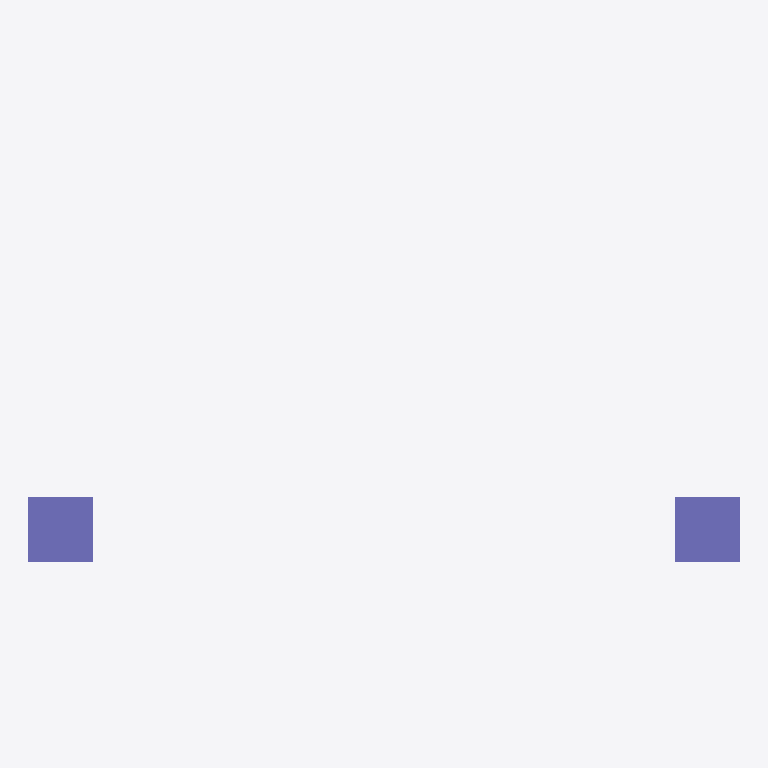
Plan cut of the same IFC building model at storey 'L0' (level 0.00 m, cut at 1.40 m), seen from above with north up, elements coloured by IFC class (only those large enough to see are counted): 2 columns (violet). Cut surfaces are drawn darker.
Extent 4.4 m × 2.2 m × 3.0 m (x, y, z). Storeys (1): L0 at 0.00 m. Elements (4): 2 IfcColumn, 1 IfcBeam, 1 IfcSlab.

HEADER;
FILE_DESCRIPTION(('ViewDefinition [ReferenceView_V1.2]'),'2;1');
FILE_NAME('Yeni Proje.ifc','2026-10-13T08:58:24',(''),(''),'INSA BIM kernel','INSA Platform','');
FILE_SCHEMA(('IFC4'));
ENDSEC;
DATA;
#14=IFCPROJECT('1PTDFs39kRUdtpFaKsc_5L',$,'Yeni Proje',$,$,$,$,(#10),#9);
#16=IFCSITE('3aEuuI2_YPL2LZmN6RPOof',$,'Arsa',$,$,#15,$,$,.ELEMENT.,$,$,$,$,$);
#18=IFCBUILDING('0yQ_IXRlkb91gOq81oF1pl',$,'Bina',$,$,#17,$,$,.ELEMENT.,$,$,$);
#24=IFCBUILDINGSTOREY('2a1q77U$aqI5c9rDIkrA48',$,'L0',$,$,#23,$,$,.ELEMENT.,0.0);
#87=IFCCOLUMN('08y4cIDHBx9xP7xNmFeVYi',$,'C-0001',$,$,#84,#86,'C-0001',.COLUMN.);
#99=IFCCOLUMN('37kjXga6nG1y4No2weNJrY',$,'C-0002',$,$,#96,#98,'C-0002',.COLUMN.);
ENDSEC;
